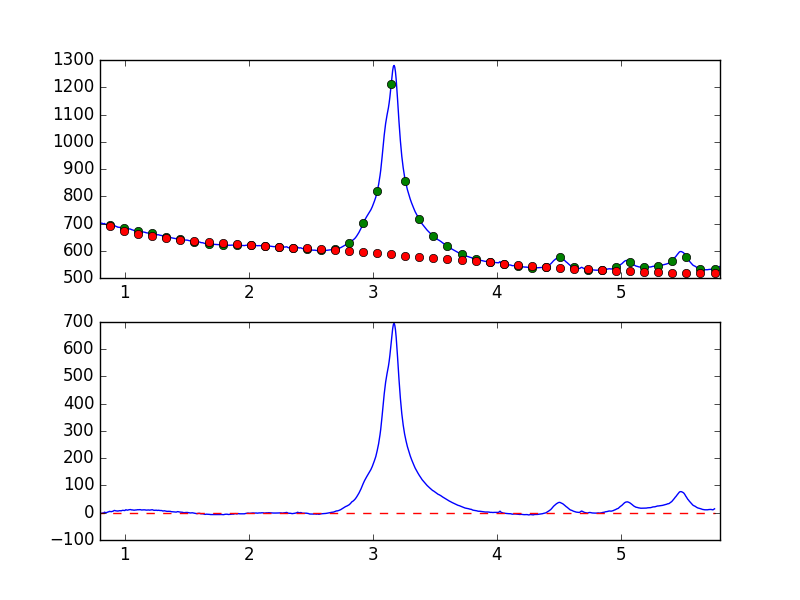

The table this chart was drawn from, first rows:
7.681951752392544019e-01, -7.014756708157392495e+00
7.738631750302433776e-01, -6.086586558916906142e+00
7.795311748212323533e-01, -5.237451319495789903e+00
7.851991746122213289e-01, -5.262910920132185311e+00
7.908671744032103046e-01, -3.496428123095142837e+00
7.965351741941992803e-01, -2.742168815654054015e+00
8.022031739851883669e-01, -3.453224666328196690e+00
8.078711737761772316e-01, -2.598373378792757649e+00
8.135391735671662072e-01, -1.543670488755196857e+00
8.192071733581552939e-01, -9.706622545779737266e-01
8.248751731491442696e-01, -2.003216711968207164e+00
8.305431729401332452e-01, -3.229411544450613292e-01
8.362111727311222209e-01, 1.985480952597413307e+00
8.418791725221110855e-01, 7.373905578273252104e-01
8.475471723131001722e-01, 3.873498013186917888e-01
8.532151721040891479e-01, 5.450721903342810037e-01
8.588831718950781235e-01, 1.716633536822882888e+00
8.645511716860672102e-01, 2.866300570703060657e+00
8.702191714770560749e-01, 3.372890803143036464e+00
8.758871712680450505e-01, 4.988573796091827717e+00
8.815551710590340262e-01, 4.351322334155952376e+00
8.872231708500230019e-01, 4.270123888207990603e+00
8.928911706410120885e-01, 3.762072525754319940e+00
8.985591704320010642e-01, 5.000445457599539623e+00
9.042271702229900399e-01, 5.354686886736203633e+00
9.098951700139790155e-01, 6.809658496624820145e+00
9.155631698049678802e-01, 8.446474412133397891e+00
9.212311695959569668e-01, 7.537655008128353984e+00
9.268991693869459425e-01, 6.977913042290197154e+00
9.325671691779349182e-01, 6.554600432454662950e+00
9.382351689689240049e-01, 6.721939213645327982e+00
9.439031687599129805e-01, 5.898384819323155170e+00
9.495711685509018452e-01, 6.713025007167857439e+00
9.552391683418909318e-01, 7.034327417672102456e+00
9.609071681328797965e-01, 7.593308519452989458e+00
9.665751679238688832e-01, 7.102674234252503993e+00
9.722431677148579698e-01, 7.125716421313313731e+00
9.779111675058468345e-01, 8.305133678158654220e+00
9.835791672968358101e-01, 8.842706633562443130e+00
9.892471670878246748e-01, 8.659942478797574950e+00
9.949151668788137615e-01, 8.388980729356944721e+00
1.000583166669802848e+00, 7.978587827251431008e+00
1.006251166460791602e+00, 1.058050032291157549e+01
1.011919166251780799e+00, 1.064556460344238076e+01
1.017587166042769553e+00, 9.558037700479872001e+00
1.023255165833758751e+00, 9.497953012849052357e+00
1.028923165624747726e+00, 1.032936493546731072e+01
1.034591165415736702e+00, 1.108692112497135440e+01
1.040259165206725678e+00, 1.150918769502845862e+01
1.045927164997714431e+00, 1.156745781008828544e+01
1.051595164788703629e+00, 1.098674777913106482e+01
1.057263164579692605e+00, 1.014392937988702670e+01
1.062931164370681802e+00, 1.034977331586753735e+01
1.068599164161670556e+00, 9.812938474177940407e+00
1.074267163952659310e+00, 9.251116945048806883e+00
1.079935163743648507e+00, 9.674725428085253043e+00
1.085603163534637483e+00, 1.005377534945512252e+01
1.091271163325626681e+00, 1.009149346735739528e+01
1.096939163116615434e+00, 1.068403866889752862e+01
1.102607162907604632e+00, 1.094552638414950252e+01
1.108275162698593386e+00, 1.108241823459354691e+01
... 839 more rows
